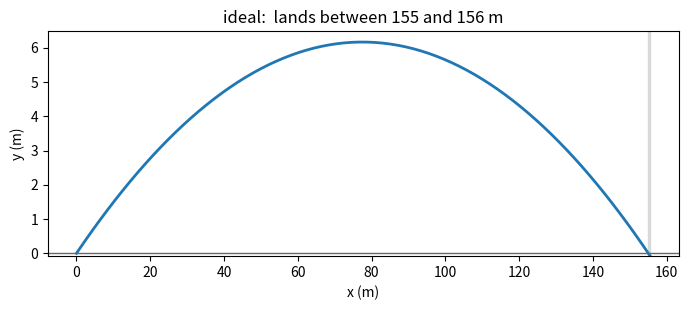

This chart was generated by the following Python code:
#!/usr/bin/env python3
"""projectile.py: Euler integration of projectile motion.

Ships with lecture 08. The ideal projectile and the smooth ball are
complete, so you can run them straight away. The dimpled drag
coefficient and the Magnus force are NOT here: you add those, first in
class and then in HW2 Problem 2.

Usage:
    ./projectile.py                     # 1. ideal: no drag, no spin
    ./projectile.py --drag              # 2. smooth ball, C = 1/2
    ./projectile.py --dimpled           # 3. needs C(v)      <- you
    ./projectile.py --dimpled --spin    # 4. needs C(v) and Magnus
    ./projectile.py --dt 0.1            # same physics as 1, coarser step

Physical constants are HW2's:
    F_drag = -C rho A v^2,  so  a_drag = -(C rho A / m) v v_vec
    smooth   C = 1/2
    dimpled  C = 1/2 for v <= 14 m/s, C = 7.0/v above it
    Magnus   a = (S0 omega / m) * (-v_y, +v_x),  S0 omega / m = 0.25 /s

What this script does NOT do, and HW2 Problem 2 does:
  * the dimpled coefficient C(v), and the Magnus force (see below);
  * turn the landing window into a single range and flight time;
  * sweep the four launch angles and the four models;
  * plot them together and tabulate the ranges.

It is the starting point, not a substitute.
"""
import argparse
import matplotlib
matplotlib.use("Agg")
import matplotlib.pyplot as plt
import numpy as np

p = argparse.ArgumentParser()
p.add_argument("--drag", action="store_true",
               help="smooth-ball quadratic drag, C = 1/2")
p.add_argument("--dimpled", action="store_true",
               help="dimpled-ball drag: C = 1/2 up to 14 m/s, 7.0/v above")
p.add_argument("--spin", action="store_true",
               help="add the Magnus force (backspin)")
p.add_argument("--dt", type=float, default=0.01, help="Euler step (s)")
p.add_argument("--v0", type=float, default=70.0, help="launch speed (m/s)")
p.add_argument("--angle", type=float, default=9.0, help="launch angle (deg)")
p.add_argument("--out", default="trajectory.png")
args = p.parse_args()

g   = 9.81          # m/s^2
m   = 0.046         # kg, golf ball
rho = 1.29          # kg/m^3, air
A   = 0.0014        # m^2, frontal area
S0_OMEGA_OVER_M = 0.25      # 1/s, the Magnus coefficient HW2 gives

drag = args.drag or args.dimpled


def C_drag(v):
    """Drag coefficient at speed v."""
    if not args.dimpled:
        return 0.5                      # smooth ball, every speed
    # ---------------------------------------------------------------
    # YOURS. Dimples trip the boundary layer once the ball is moving
    # fast enough, and above that speed the coefficient falls as the
    # ball goes faster. The lecture slide "Quadratic Drag: Direction
    # and Magnitude" gives the model, and so does the HW2 handout.
    # Return the right value here, then rerun with --dimpled.
    # ---------------------------------------------------------------
    
    return 7 / v
    
    raise NotImplementedError(
        "dimpled C(v) is not written yet: fill in C_drag()")


theta = np.radians(args.angle)
x, y = [0.0], [0.0]
vx, vy = args.v0*np.cos(theta), args.v0*np.sin(theta)

t = 0.0
while y[-1] >= 0.0 and t < 60.0:
    # Every right-hand side is evaluated at the OLD state: speed and
    # drag coefficient first, then position, then velocity last.
    v = np.hypot(vx, vy)
    k = C_drag(v) * rho * A / m if drag else 0.0
    ax, ay = 0.0, -g
    if drag:
        ax += -k * v * vx
        ay += -k * v * vy
    if args.spin:
        # -----------------------------------------------------------
        # YOURS. Backspin adds a force perpendicular to the velocity.
        # The lecture slide "Backspin: The Magnus Force" gives its
        # direction, and S0_OMEGA_OVER_M above is its size. Add the
        # two components to ax and ay, then rerun with --spin.
        # -----------------------------------------------------------
        raise NotImplementedError(
            "the Magnus term is not written yet: fill in the --spin block")
    x.append(x[-1] + vx*args.dt)
    y.append(y[-1] + vy*args.dt)
    vx += ax*args.dt
    vy += ay*args.dt
    t += args.dt

# The loop stops on the first step that puts the ball below the
# ground, so it landed somewhere between the last two points. This
# script reports that window and stops there.
if len(y) > 1 and y[-1] < 0.0 <= y[-2]:
    x_up, x_dn = x[-2], x[-1]
    t_up, t_dn = t - args.dt, t
else:
    x_up = x_dn = x[-1]
    t_up = t_dn = t

label = "ideal"
if args.drag:    label = "smooth"
if args.dimpled: label = "dimpled"
if args.spin:    label += " + spin"

pad = " " * (len(label) + 2)
print(f"{label}: last point above the ground  x = {x_up:7.1f} m  "
      f"t = {t_up:5.2f} s")
print(f"{pad}first point below it          x = {x_dn:7.1f} m  "
      f"t = {t_dn:5.2f} s")
print(f"{pad}the range is between them: a window of "
      f"{x_dn - x_up:.1f} m at dt = {args.dt} s")
print()
print("HW2 wants one range, not a window. Finding where the")
print("trajectory actually crosses y = 0, between those two points,")
print("is yours to write: see HW2 Problem 2.")

fig, axp = plt.subplots(figsize=(7, 3.2))
axp.plot(x, y, lw=2)
axp.axhline(0.0, color="0.4", lw=1)
axp.axvspan(x_up, x_dn, color="0.85", zorder=0)
axp.set_xlabel("x (m)"); axp.set_ylabel("y (m)")
axp.set_title(f"{label}:  lands between {x_up:.0f} and {x_dn:.0f} m")
axp.set_ylim(bottom=min(0.0, y[-1]))
fig.tight_layout()
fig.savefig(args.out, dpi=150)
print(f"wrote {args.out}")
